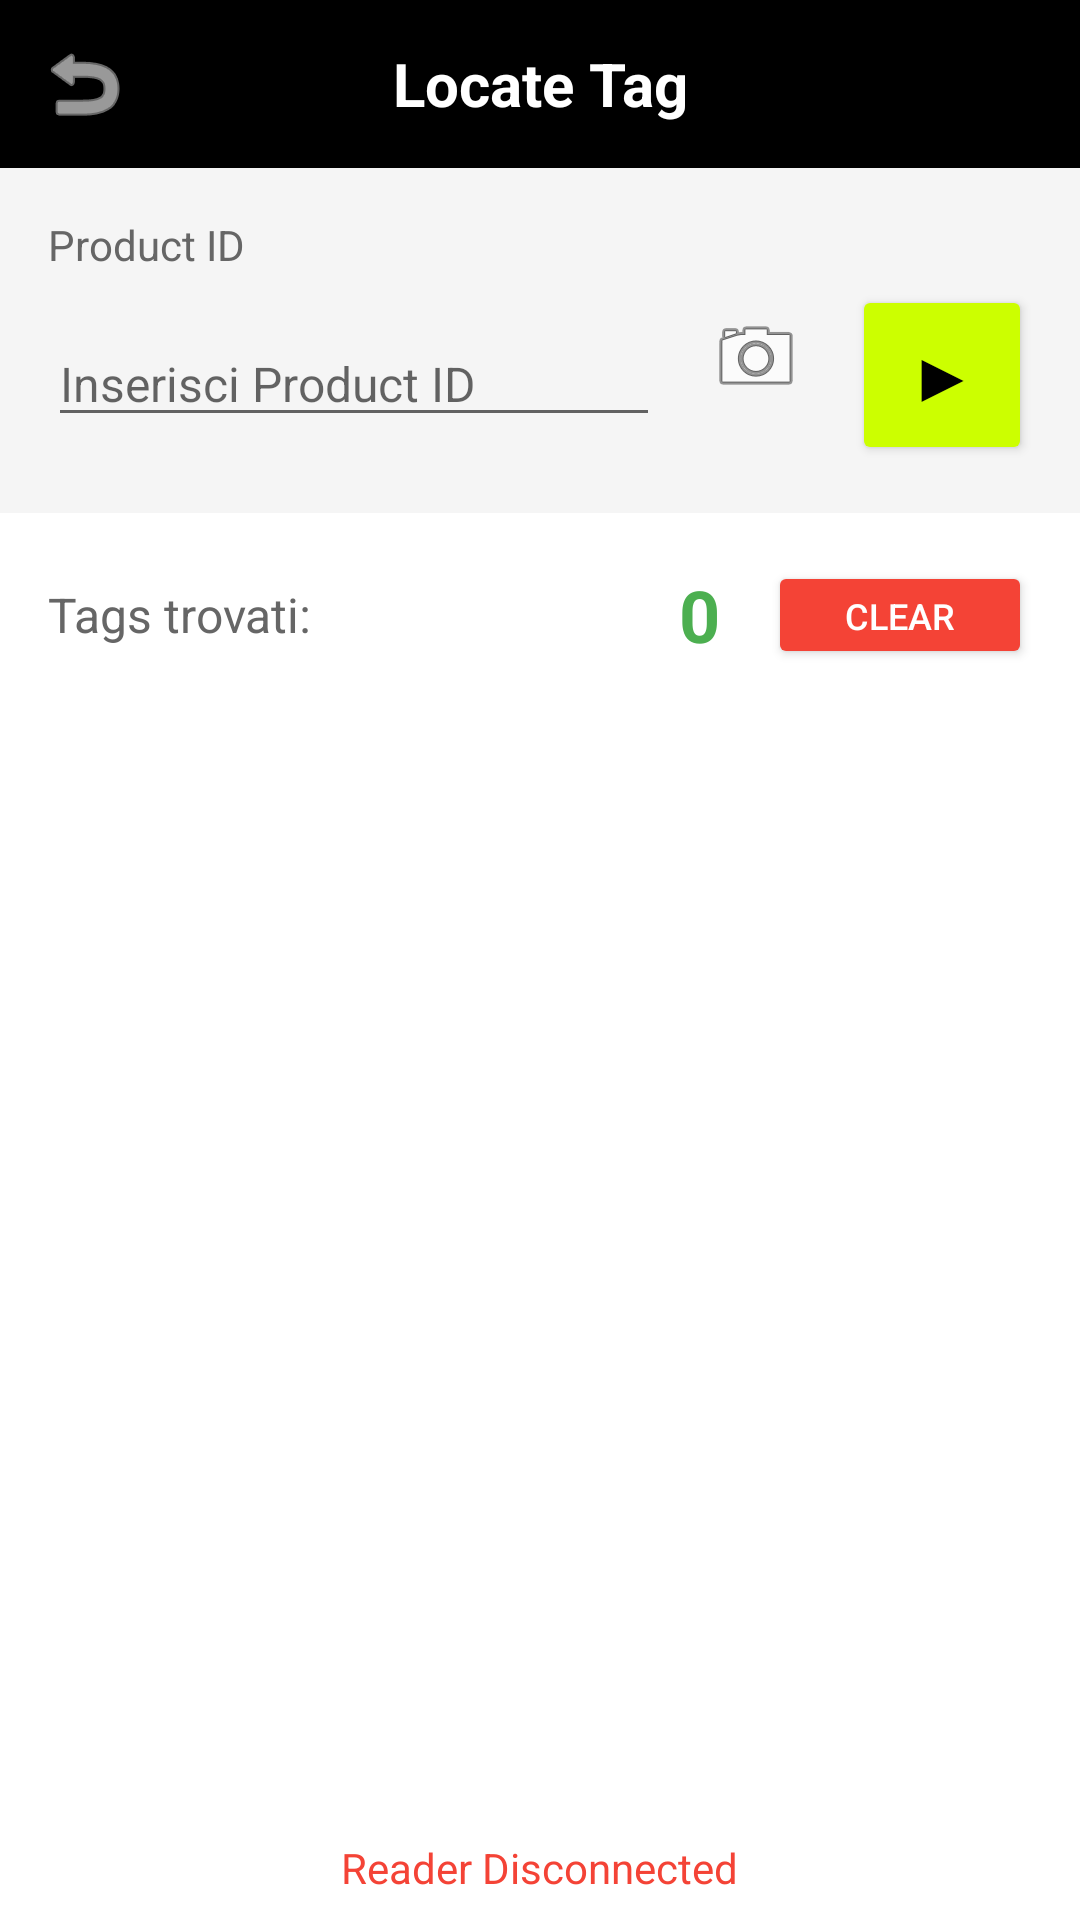

Layout XML and referenced resources for this Android screen:
<!-- AndroidManifest.xml: application theme Theme.RFIDReader -->
<!-- res/layout/activity_locate.xml -->
<?xml version="1.0" encoding="utf-8"?>
<LinearLayout xmlns:android="http://schemas.android.com/apk/res/android"
    xmlns:app="http://schemas.android.com/apk/res-auto"
    android:layout_width="match_parent"
    android:layout_height="match_parent"
    android:orientation="vertical">

    
    <LinearLayout
        android:layout_width="match_parent"
        android:layout_height="56dp"
        android:background="#000000"
        android:orientation="horizontal"
        android:gravity="center_vertical"
        android:padding="8dp">

        <ImageButton
            android:id="@+id/btnBack"
            android:layout_width="40dp"
            android:layout_height="40dp"
            android:background="?attr/selectableItemBackgroundBorderless"
            android:src="@android:drawable/ic_menu_revert"
            android:contentDescription="Back"
            android:tint="#FFFFFF" />

        <TextView
            android:layout_width="0dp"
            android:layout_height="wrap_content"
            android:layout_weight="1"
            android:text="Locate Tag"
            android:textColor="#FFFFFF"
            android:textSize="20sp"
            android:textStyle="bold"
            android:gravity="center" />

        <View
            android:layout_width="40dp"
            android:layout_height="40dp" />
    </LinearLayout>

    
    <LinearLayout
        android:layout_width="match_parent"
        android:layout_height="wrap_content"
        android:orientation="vertical"
        android:padding="16dp"
        android:background="#F5F5F5">

        <TextView
            android:layout_width="wrap_content"
            android:layout_height="wrap_content"
            android:text="Product ID"
            android:textSize="14sp"
            android:textColor="#666666"
            android:layout_marginBottom="4dp" />

        <LinearLayout
            android:layout_width="match_parent"
            android:layout_height="wrap_content"
            android:orientation="horizontal">

            <AutoCompleteTextView
                android:id="@+id/etProductId"
                android:layout_width="0dp"
                android:layout_height="wrap_content"
                android:layout_weight="1"
                android:hint="Inserisci Product ID"
                android:textSize="16sp"
                android:inputType="text"
                android:completionThreshold="1" />

            <ImageButton
                android:id="@+id/btnScanBarcode"
                android:layout_width="48dp"
                android:layout_height="48dp"
                android:layout_marginStart="8dp"
                android:src="@android:drawable/ic_menu_camera"
                android:background="?attr/selectableItemBackgroundBorderless"
                android:contentDescription="Scansiona barcode" />

            <Button
                android:id="@+id/btnPlayPause"
                android:layout_width="60dp"
                android:layout_height="60dp"
                android:text="▶"
                android:textSize="24sp"
                android:backgroundTint="#CCFF00"
                android:textColor="#000000"
                android:layout_marginStart="8dp" />
        </LinearLayout>
    </LinearLayout>

    
    <LinearLayout
        android:id="@+id/llProductDetails"
        android:layout_width="match_parent"
        android:layout_height="wrap_content"
        android:orientation="vertical"
        android:padding="12dp"
        android:background="#E3F2FD"
        android:visibility="gone">

        <TextView
            android:id="@+id/tvLocateFld01"
            android:layout_width="wrap_content"
            android:layout_height="wrap_content"
            android:textSize="14sp"
            android:textColor="#000000"
            android:visibility="gone" />

        <TextView
            android:id="@+id/tvLocateFld02"
            android:layout_width="wrap_content"
            android:layout_height="wrap_content"
            android:textSize="14sp"
            android:textColor="#666666"
            android:visibility="gone" />

        <TextView
            android:id="@+id/tvLocateFld03"
            android:layout_width="wrap_content"
            android:layout_height="wrap_content"
            android:textSize="14sp"
            android:textColor="#666666"
            android:visibility="gone" />

        <TextView
            android:id="@+id/tvLocateFldd01"
            android:layout_width="wrap_content"
            android:layout_height="wrap_content"
            android:textSize="13sp"
            android:textColor="#4CAF50"
            android:visibility="gone" />
    </LinearLayout>

    
    <LinearLayout
        android:layout_width="match_parent"
        android:layout_height="wrap_content"
        android:orientation="horizontal"
        android:padding="16dp"
        android:gravity="center_vertical">

        <TextView
            android:layout_width="0dp"
            android:layout_height="wrap_content"
            android:layout_weight="1"
            android:text="Tags trovati:"
            android:textSize="16sp"
            android:textColor="#666666" />

        <TextView
            android:id="@+id/tvFoundCount"
            android:layout_width="wrap_content"
            android:layout_height="wrap_content"
            android:text="0"
            android:textSize="24sp"
            android:textStyle="bold"
            android:textColor="#4CAF50"
            android:layout_marginEnd="16dp" />

        <Button
            android:id="@+id/btnClear"
            android:layout_width="wrap_content"
            android:layout_height="36dp"
            android:text="Clear"
            android:textSize="12sp"
            android:backgroundTint="#F44336"
            android:textColor="#FFFFFF" />
    </LinearLayout>

    
    <androidx.recyclerview.widget.RecyclerView
        android:id="@+id/rvFoundTags"
        android:layout_width="match_parent"
        android:layout_height="0dp"
        android:layout_weight="1"
        android:padding="16dp"
        android:clipToPadding="false" />

    
    <LinearLayout
        android:id="@+id/llRssiMonitor"
        android:layout_width="match_parent"
        android:layout_height="wrap_content"
        android:orientation="vertical"
        android:padding="16dp"
        android:background="#E8F5E9"
        android:visibility="gone">

        <TextView
            android:layout_width="wrap_content"
            android:layout_height="wrap_content"
            android:text="Tag Selezionato"
            android:textSize="12sp"
            android:textColor="#666666" />

        <TextView
            android:id="@+id/tvSelectedEpc"
            android:layout_width="wrap_content"
            android:layout_height="wrap_content"
            android:text="3004C5DA..."
            android:textSize="18sp"
            android:textStyle="bold"
            android:textColor="#000000"
            android:layout_marginTop="4dp" />

        <LinearLayout
            android:layout_width="match_parent"
            android:layout_height="wrap_content"
            android:orientation="horizontal"
            android:gravity="center_vertical"
            android:layout_marginTop="12dp">

            <TextView
                android:layout_width="wrap_content"
                android:layout_height="wrap_content"
                android:text="Distanza"
                android:textSize="14sp"
                android:textColor="#666666" />

            <TextView
                android:id="@+id/tvRssiValue"
                android:layout_width="0dp"
                android:layout_height="wrap_content"
                android:layout_weight="1"
                android:text="-45 dBm"
                android:textSize="20sp"
                android:textStyle="bold"
                android:textColor="#4CAF50"
                android:gravity="end" />
        </LinearLayout>

        
        <ProgressBar
            android:id="@+id/progressRssi"
            style="?android:attr/progressBarStyleHorizontal"
            android:layout_width="match_parent"
            android:layout_height="40dp"
            android:max="70"
            android:progress="0"
            android:progressDrawable="@drawable/custom_progress_drawable"
            android:layout_marginTop="8dp" />

        <LinearLayout
            android:layout_width="match_parent"
            android:layout_height="wrap_content"
            android:orientation="horizontal"
            android:layout_marginTop="4dp">

            <TextView
                android:layout_width="wrap_content"
                android:layout_height="wrap_content"
                android:text="Lontano\n(-90 dBm)"
                android:textSize="10sp"
                android:textColor="#999999" />

            <View
                android:layout_width="0dp"
                android:layout_height="1dp"
                android:layout_weight="1" />

            <TextView
                android:layout_width="wrap_content"
                android:layout_height="wrap_content"
                android:text="Vicino\n(-20 dBm)"
                android:textSize="10sp"
                android:textColor="#999999"
                android:gravity="end" />
        </LinearLayout>

        <Button
            android:id="@+id/btnClearSelection"
            android:layout_width="match_parent"
            android:layout_height="wrap_content"
            android:text="Deseleziona"
            android:backgroundTint="#999999"
            android:textColor="#FFFFFF"
            android:layout_marginTop="12dp" />
    </LinearLayout>

    
    <LinearLayout
        android:layout_width="match_parent"
        android:layout_height="wrap_content"
        android:orientation="vertical"
        android:padding="8dp"
        android:gravity="center">

        
        <ProgressBar
            android:id="@+id/progressConnection"
            style="?android:attr/progressBarStyleSmall"
            android:layout_width="wrap_content"
            android:layout_height="wrap_content"
            android:visibility="gone"
            android:layout_marginBottom="4dp"/>

        <TextView
            android:id="@+id/tvConnectionStatus"
            android:layout_width="wrap_content"
            android:layout_height="wrap_content"
            android:text="Connecting Reader..."
            android:textSize="12sp"
            android:textColor="#FF9800"
            android:visibility="gone"
            android:layout_marginBottom="4dp"/>

        <TextView
            android:id="@+id/tvReaderStatus"
            android:layout_width="wrap_content"
            android:layout_height="wrap_content"
            android:text="Reader Disconnected"
            android:textSize="14sp"
            android:textColor="#F44336" />
    </LinearLayout>

</LinearLayout>
<!-- resources referenced by this layout -->
<resources>
  <style name="Theme.RFIDReader" parent="Theme.MaterialComponents.DayNight.DarkActionBar">
          <item name="colorPrimary">#2196F3</item>
          <item name="colorPrimaryDark">#1976D2</item>
          <item name="colorAccent">#03DAC5</item>
      </style>
</resources>
